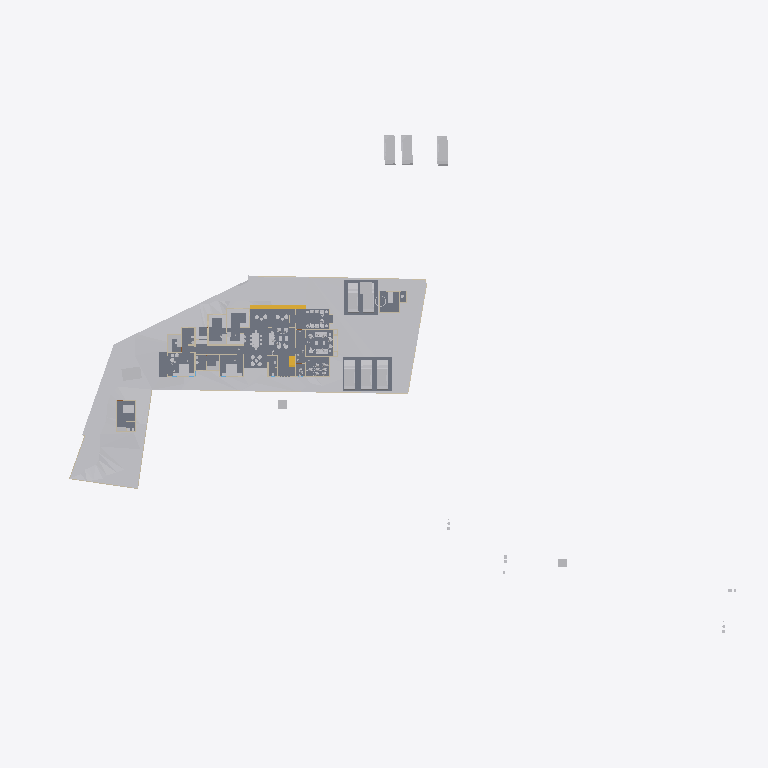
Plan cut of the same IFC building model at storey 'Concept' (level 0.00 m, cut at 1.40 m), seen from above with north up, elements coloured by IFC class: 40 other elements (light grey), 18 walls (beige), 7 slabs (grey), 3 stair flights (yellow). Cut surfaces are drawn darker.
Extent 123.3 m × 86.4 m × 24.5 m (x, y, z). Storeys (8): Road Level at 0.00 m; Concept at 0.00 m; Existing at 0.00 m; Roof at 0.00 m; Area at 0.00 m; Car Porch at 0.00 m; GF at 0.45 m; FF at 3.75 m. Elements (425): 126 IfcWall, 111 IfcFurniture, 53 IfcBuildingElementProxy, 34 IfcDoor, 31 IfcSanitaryTerminal, 30 IfcWindow, 11 IfcSlab, 8 IfcVehicle, 7 IfcRoof, 5 IfcStairFlight, 4 IfcRailing, 2 IfcGeographicElement.

HEADER;
FILE_DESCRIPTION(('ViewDefinition[DesignTransferView]'),'2;1');
FILE_NAME('Jailani.ifc','2025-12-26T11:55:01+05:30',(''),(''),'IfcOpenShell 0.8.4','Bonsai 0.8.4','Nobody');
FILE_SCHEMA(('IFC4X3'));
ENDSEC;
DATA;
#1=IFCPROJECT('1rEyq$MlvDVO9q4X_6O_vh',$,'My Project',$,$,$,$,(#14,#26),#9);
#31=IFCSITE('2ymv4STDrDCBgdvlSnG91s',$,'My Site',$,$,#54,$,$,$,$,$,$,$,$);
#37=IFCBUILDING('0WCwdFWaT3fvN6dYFJV0G3',$,'My Building',$,$,#60,$,$,$,$,$,$);
#43=IFCBUILDINGSTOREY('3glIUxBxj019WI9WL2_LBp',$,'Road Level',$,$,#66,$,$,$,$);
#2091=IFCBUILDINGSTOREY('0gksAyAJzF1eVdNHxF82jx',$,'GF',$,$,#2111,$,$,$,$);
#9684=IFCBUILDINGSTOREY('0GW8AoQ6z9OfFkHNDnUrmB',$,'FF',$,$,#125450,$,$,$,$);
#36449=IFCBUILDINGSTOREY('08MXqDc890wx$ikiXcsfjl',$,'Concept',$,$,#36465,$,$,$,$);
#37612=IFCBUILDINGSTOREY('3FqJSqHaz8MQtwN4CzJUgT',$,'Existing',$,$,#37627,$,$,$,$);
#39460=IFCBUILDINGSTOREY('2$v9ldK6P2VucsJp$wo$TV',$,'Roof',$,$,#39475,$,$,$,$);
#119304=IFCBUILDINGSTOREY('0qBaI9Ey94591kdt6C2Jnr',$,'Area',$,$,#119319,$,$,$,$);
#129129=IFCBUILDINGSTOREY('3kIur_wS960wa7BjgB$p1C',$,'Car Porch',$,$,#129145,$,$,$,$);
#1788=IFCGEOGRAPHICELEMENT('2G7_FUH1TFnfA2p0BceQCt',$,'Site',$,$,#100204,#1804,$,.TERRAIN.);
#4726=IFCSLAB('2FiUBYKgX14Ok5pfpzPww9',$,'Slab',$,$,#104282,#4737,$,$);
#44400=IFCGEOGRAPHICELEMENT('1ijp4spyP8GBGp3uN8hwYJ',$,'Grass',$,$,#44458,#44410,$,.VEGETATION.);
#100712=IFCSLAB('1DsvWWCbL7cANGjESzliI9',$,'Slab',$,$,#121449,#100733,$,$);
#127862=IFCSLAB('1QGmrYkAX2DRO2sXIAl9EC',$,'Slab',$,$,#132905,#127883,$,$);
#100672=IFCSLAB('0rsLiG2dbCD8BwexqTqqYU',$,'Slab',$,$,#121454,#100693,$,$);
#127812=IFCSLAB('2LNq2NdonAMex65z$Cs_1a',$,'Slab',$,$,#132900,#127833,$,$);
#119444=IFCSLAB('1HaPt$rVH898ahLpgi_hqp',$,'Slab',$,$,#121464,#119465,$,$);
#119404=IFCSLAB('1aZu1s_$9FNPL98$qgJvat',$,'Slab',$,$,#121459,#119425,$,$);
#41382=IFCVEHICLE('1IZ4nX7e53bPYukwIgWlwk',$,'Vehicle',$,$,#104118,#41395,$,$);
#41410=IFCVEHICLE('0vgVxzNb92ZxtGg52SdjXf',$,'Vehicle',$,$,#104123,#41423,$,$);
#42195=IFCVEHICLE('3MkhLELVLDs8uvUp6MaLNE',$,'Vehicle',$,$,#104128,#42208,$,$);
#40568=IFCVEHICLE('3YADKfQzbBmOkqjeAW8eZC',$,'Vehicle',$,$,#41076,#40581,$,$);
#40601=IFCVEHICLE('2n0InfZ3983xlP1tLNpSFe',$,'Vehicle',$,$,#41081,#40614,$,$);
#40247=IFCVEHICLE('1o80UYAPX4cRrso8iBSkYA',$,'Vehicle',$,$,#41071,#40260,$,$);
#103859=IFCVEHICLE('0Rj7kGn8PAKQhJ_nG_1K0p',$,'Vehicle',$,$,#104178,#103872,$,$);
#82694=IFCVEHICLE('1WbX0ZaZv1EAj6UxZaEAuW',$,'Vehicle',$,$,#104133,#82707,$,$);
#4239=IFCBUILDINGELEMENTPROXY('3q7lNd2p17oe3AMat8N37d',$,'Toilet 2',$,$,#81645,#4249,$,.COMPLEX.);
#117188=IFCSTAIRFLIGHT('28ZoyOiSz75w_lwgbpSsXK',$,'StairFlight',$,$,#117322,#117264,$,2,1,0.150000005960464,0.0900000035762787,$);
#4250=IFCBUILDINGELEMENTPROXY('3toYnKI0v7vRY5ZvUmLVDd',$,'Toilet1',$,$,#81650,#4260,$,.COMPLEX.);
#55484=IFCFURNITURE('3TkWbzkAX1QAVy26F4DON4',$,'Furniture',$,$,#116000,#55497,$,$);
#48553=IFCFURNITURE('2Ze14ZEU9CiBG9_AhI5DIZ',$,'Furniture',$,$,#116005,#48562,$,$);
#55457=IFCFURNITURE('0V6hxvZwXE6hVLVUBmKQZG',$,'Furniture',$,$,#121093,#55466,$,$);
#101745=IFCFURNITURE('3hoLwjlaj1bx3MhQhdoDlQ',$,'Furniture',$,$,#102113,#101774,$,$);
#3370=IFCWALL('0xoPJC_XvDxeOzIZpSQWPO',$,'Wall',$,$,#35160,#3381,$,$);
#80165=IFCTRANSPORTELEMENT('3e3Q4k1592$RuhbEiGY1JY',$,'TransportElement',$,$,#126208,#80195,$,$);
#56306=IFCFURNITURE('1_EYla0VL98hdUWu1GNTXR',$,'Furniture',$,$,#120184,#56317,$,$);
#3433=IFCWALL('2gqgdNokT89Rrmjq1x$gkt',$,'Wall',$,$,#35105,#3444,$,$);
#23555=IFCTRANSPORTELEMENT('10_X8X5DHBYv3U3r1ASSTk',$,'TransportElement',$,$,#35085,#23564,$,$);
#2632=IFCWALL('1hiIP0I5r0ZAybbUAFoviW',$,'Wall',$,$,#112940,#2638,$,$);
#75308=IFCWALL('0aRmjp_Qf6AeBX3Xe9lqsI',$,'Wall',$,$,#112538,#75319,$,$);
#3190=IFCWALL('193oymhqH3WPw9ieWVOFsJ',$,'Wall',$,$,#36281,#3201,$,$);
#60594=IFCSTAIRFLIGHT('3K6s0TXK14hg3GYNy0Q3Ew',$,'StairFlight',$,$,#126193,#60602,$,10,9,0.15,0.150000005960464,.STRAIGHT.);
#56276=IFCFURNITURE('2vLizZk7fBbeZGzZ1jCZw5',$,'Furniture',$,$,#120179,#56287,$,$);
#96889=IFCFURNITURE('0vSkcro912JR$kB$WM69H4',$,'Furniture',$,$,#132658,#96900,$,$);
#2457=IFCWALL('38EbZ7mAL5TfofCc1aVwCP',$,'Wall',$,$,#113131,#2463,$,$);
#102477=IFCFURNITURE('3epe7VZw5Bdw8FKqcPZS7s',$,'Furniture',$,$,#104108,#102507,$,$);
#91504=IFCFURNITURE('16bqPFk7X3fwBdom6ECqxL',$,'Furniture',$,$,#120204,#91515,$,$);
#2607=IFCWALL('0hLi5deXP5Zfo$NOtNZznY',$,'Wall',$,$,#112989,#2613,$,$);
#48220=IFCFURNITURE('1QWqY1IIrEJwc5UsSxSNE6',$,'Furniture',$,$,#113934,#48233,$,$);
#108669=IFCFURNITURE('3bCYOyBxHA5AHLAMUemJi_',$,'Furniture',$,$,#120854,#108680,$,$);
#106585=IFCFURNITURE('1euKBichrDpuMcuOc3YKnc',$,'Furniture',$,$,#120189,#106596,$,$);
#74767=IFCWALL('0PfuzQe8PDVgwkyTxt9HLX',$,'Wall',$,$,#120702,#74778,$,$);
#128050=IFCFURNITURE('0QfWeKeOzBAeTctajY7xBt',$,'Furniture',$,$,#128144,#128061,$,$);
#133067=IFCSTAIRFLIGHT('1H4Q3OnSb0GuTT_QT5s_2S',$,'StairFlight',$,$,#133863,#133764,$,2,1,0.150000005960464,0.0900000035762787,.STRAIGHT.);
#6030=IFCFURNITURE('3gD11dh7T2SPAde6fVBVr4',$,'Furniture',$,$,#102358,#6043,$,$);
#89686=IFCFURNITURE('13ALM621n4AfCK13kNr2ii',$,'Furniture',$,$,#102363,#89699,$,$);
#56246=IFCFURNITURE('2mj$BvRbP1f9_7V7W1oVwT',$,'Furniture',$,$,#120269,#56257,$,$);
#91254=IFCWALL('1G4ZGs46D6h8NSP8wZK7Mf',$,'Wall',$,$,#123316,#91265,$,$);
#108787=IFCFURNITURE('0R0nJhEQD7teYa2$PIecHO',$,'Furniture',$,$,#132128,#108798,$,$);
#95662=IFCFURNITURE('27hWn$oSn4quXDvk$_jaZG',$,'Furniture',$,$,#120254,#95673,$,$);
#92229=IFCWALL('3xRq$DcULFeQXxWiBIfq7y',$,'Wall',$,$,#113059,#92240,$,$);
#2582=IFCWALL('3AhfTEAr96zBOu2JT1DiVf',$,'Wall',$,$,#113113,#2588,$,$);
#73692=IFCWALL('0NFDUSK41CyhhmKQii$1su',$,'Wall',$,$,#123482,#73703,$,$);
#57053=IFCFURNITURE('2BepyqesL86OgduNsO02sh',$,'Furniture',$,$,#120154,#57064,$,$);
#56707=IFCFURNITURE('3vVXXivcj3cuUgfA$Fo3Wy',$,'Furniture',$,$,#120149,#56718,$,$);
#119773=IFCFURNITURE('2r_AIZo5D5QuP0U2TnkfKP',$,'Furniture',$,$,#120279,#119784,$,$);
#2407=IFCWALL('1wqYISk15EtxPgF1WYwVVh',$,'Wall',$,$,#100330,#2413,$,$);
#56164=IFCFURNITURE('1NDOqTkPT45hXxPi7JQfG6',$,'Furniture',$,$,#120209,#56175,$,$);
#100281=IFCWALL('2fzXKGPWP48uyMaTiY3vHW',$,'Wall',$,$,#100427,#100292,$,$);
#132659=IFCFURNITURE('2ojLEU73n3F9jD_fQd0pAB',$,'Furniture',$,$,#132702,#132670,$,$);
#86870=IFCWALL('1_fX$FEwXFLOJR8rOkkV$4',$,'Wall',$,$,#111473,#86881,$,$);
#116495=IFCFURNITURE('3mttx6DFz3yusfM$dud0Ke',$,'Furniture',$,$,#120274,#116506,$,$);
#86840=IFCWALL('1zaCosLNjApxxIMARr_CVV',$,'Wall',$,$,#111478,#86851,$,$);
#108039=IFCFURNITURE('0e54xT6uTFtgyiknJrgO26',$,'Furniture',$,$,#128107,#108050,$,$);
#128005=IFCFURNITURE('3g7qk0yyL1PODlNMy7lp1_',$,'Furniture',$,$,#128129,#128016,$,$);
#59578=IFCWALL('18OzynGbzFkxUyJxJqUeri',$,'Wall',$,$,#128304,#59589,$,$);
#60124=IFCWALL('2egd4x5r5Bt9ju5FZWKZ7D',$,'Wall',$,$,#123826,#60135,$,$);
ENDSEC;
